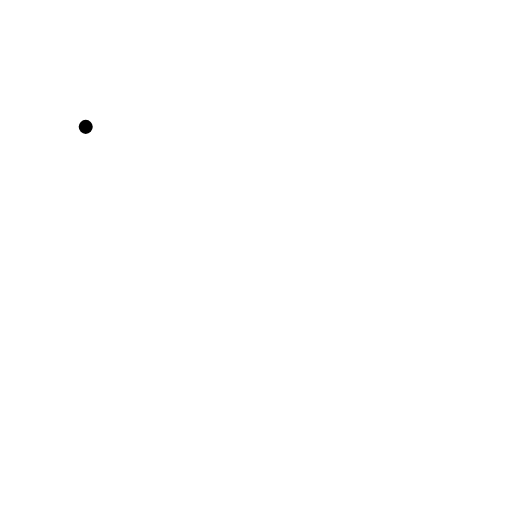
t = 0.00 s
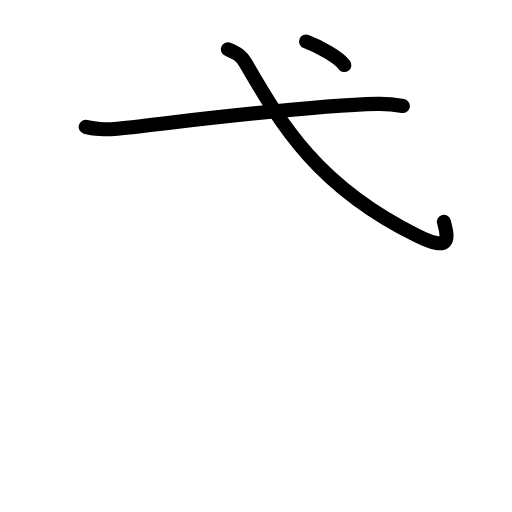
t = 2.80 s
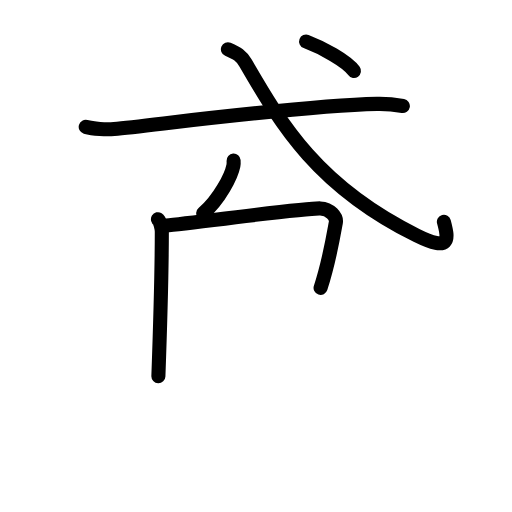
t = 5.60 s
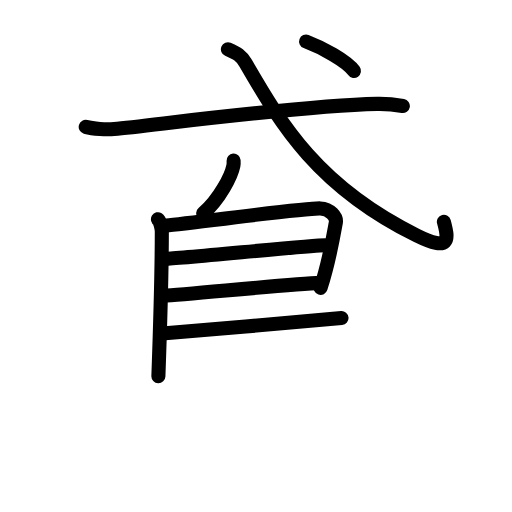
t = 8.40 s
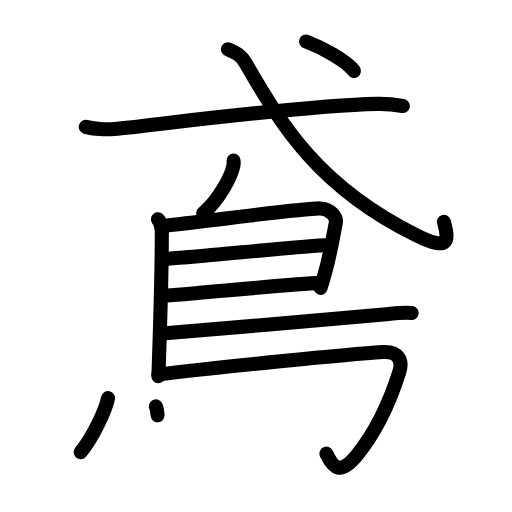
t = 11.20 s
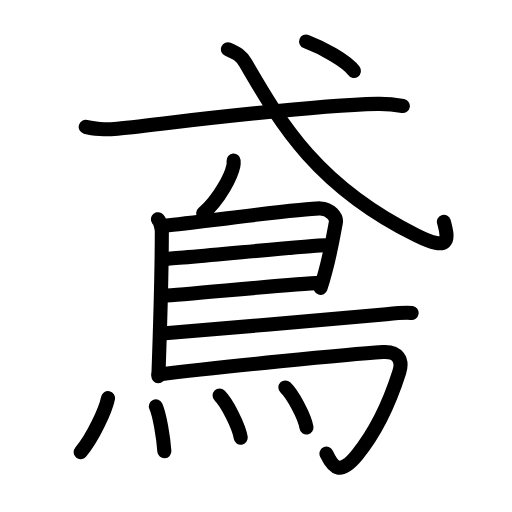
t = 14.00 s

The animated SVG that drew these frames (rendered in a browser with its animation timeline set to each time). Animation: 39 SMIL elements (animate=39); one cycle of 14.00 s.

<?xml version="1.0" encoding="UTF-8"?>
<!--
AniKanjiVG is licensed by CC-BY-SA Paul C. Sommerhoff (https://bitbucket.org/sommerhoff/anikanjivg).
AniKanjiVG uses KanjiVG which is licensed by CC-BY-SA Ulrich Apel (http://kanjivg.tagaini.net).
See also http://creativecommons.org/licenses/by-sa/3.0/
-->
<svg xmlns:kvg='http://kanjivg.tagaini.net' xmlns='http://www.w3.org/2000/svg' width='109' height='109' viewBox='0 0 109 109' style='fill:none;stroke:#000000;stroke-width:3;stroke-linecap:round;stroke-linejoin:round;' id="kvg:kanji_09cf6"><g id="kvg:09cf6" kvg:element="鳶"><g id="kvg:09cf6-g1" kvg:element="弋" kvg:radical="nelson"><path id="kvg:09cf6-s1" kvg:type="㇐" d="M18.25,27.01c1.58,0.45,4.48,0.6,6.04,0.45c9.71-0.96,39.16-4.93,55.96-5.34c2.62-0.06,4.2,0.21,5.51,0.44"><animate attributeName="d" begin="0.0s" dur="0.3333333333333333s" from="M18.25,27.01C18.25,27.01,18.25,27.01,18.25,27.01" to="M18.25,27.01c1.58,0.45,4.48,0.6,6.04,0.45" />
<animate attributeName="d" begin="0.3333333333333333s" dur="0.3333333333333333s" from="M18.25,27.01c1.58,0.45,4.48,0.6,6.04,0.45c0,0,0,0,0,0,0" to="M18.25,27.01c1.58,0.45,4.48,0.6,6.04,0.45c9.71-0.96,39.16-4.93,55.96-5.34" />
<animate attributeName="d" begin="0.6666666666666666s" dur="0.3333333333333333s" from="M18.25,27.01c1.58,0.45,4.48,0.6,6.04,0.45c9.71-0.96,39.16-4.93,55.96-5.34c0,0,0,0,0,0,0" to="M18.25,27.01c1.58,0.45,4.48,0.6,6.04,0.45c9.71-0.96,39.16-4.93,55.96-5.34c2.62-0.06,4.2,0.21,5.51,0.44" />
</path>
<path id="kvg:09cf6-s2" kvg:type="㇂" d="M48.52,10.5c2.01,0.86,2.83,1.33,3.77,2.94C60,26.75,67.75,39.75,88.72,50.13c7.2,3.56,6.79,0.87,5.78-2.92"><animate attributeName="d" begin="1.0s" dur="0.3333333333333333s" from="M48.52,10.5C48.52,10.5,48.52,10.5,48.52,10.5" to="M48.52,10.5c2.01,0.86,2.83,1.33,3.77,2.94" />
<animate attributeName="d" begin="1.3333333333333333s" dur="0.3333333333333333s" from="M48.52,10.5c2.01,0.86,2.83,1.33,3.77,2.94c0,0,0,0,0,0,0" to="M48.52,10.5c2.01,0.86,2.83,1.33,3.77,2.94C60,26.75,67.75,39.75,88.72,50.13" />
<animate attributeName="d" begin="1.6666666666666665s" dur="0.3333333333333333s" from="M48.52,10.5c2.01,0.86,2.83,1.33,3.77,2.94C60,26.75,67.75,39.75,88.72,50.13c0,0,0,0,0,0,0" to="M48.52,10.5c2.01,0.86,2.83,1.33,3.77,2.94C60,26.75,67.75,39.75,88.72,50.13c7.2,3.56,6.79,0.87,5.78-2.92" />
<animate attributeName="d" begin="0s" dur="1.0s" from="M-100,-100" to="M-100,-100" />
</path>
<g id="kvg:09cf6-g2" kvg:element="丶"><path id="kvg:09cf6-s3" kvg:type="㇔" d="M65.17,8.83c3.32,1.25,8.63,4.12,10.18,6.27"><animate attributeName="d" begin="2.0s" dur="1.0s" from="M65.17,8.83C65.17,8.83,65.17,8.83,65.17,8.83" to="M65.17,8.83c3.32,1.25,8.63,4.12,10.18,6.27" />
<animate attributeName="d" begin="0s" dur="2.0s" from="M-100,-100" to="M-100,-100" />
</path>
</g>
</g>
<g id="kvg:09cf6-g3" kvg:element="鳥" kvg:radical="tradit"><path id="kvg:09cf6-s4" kvg:type="㇒" d="M49.73,34.18c0.02,0.27,0.04,0.69-0.04,1.07c-0.44,2.25-2.97,7.18-6.44,10.19"><animate attributeName="d" begin="3.0s" dur="0.5s" from="M49.73,34.18C49.73,34.18,49.73,34.18,49.73,34.18" to="M49.73,34.18c0.02,0.27,0.04,0.69-0.04,1.07" />
<animate attributeName="d" begin="3.5s" dur="0.5s" from="M49.73,34.18c0.02,0.27,0.04,0.69-0.04,1.07c0,0,0,0,0,0,0" to="M49.73,34.18c0.02,0.27,0.04,0.69-0.04,1.07c-0.44,2.25-2.97,7.18-6.44,10.19" />
<animate attributeName="d" begin="0s" dur="3.0s" from="M-100,-100" to="M-100,-100" />
</path>
<path id="kvg:09cf6-s5" kvg:type="㇑" d="M33.63,46.67c0.46,0.28,0.82,2.17,0.82,2.65c0,4.95-0.45,22.97-0.73,30.76"><animate attributeName="d" begin="4.0s" dur="0.5s" from="M33.63,46.67C33.63,46.67,33.63,46.67,33.63,46.67" to="M33.63,46.67c0.46,0.28,0.82,2.17,0.82,2.65" />
<animate attributeName="d" begin="4.5s" dur="0.5s" from="M33.63,46.67c0.46,0.28,0.82,2.17,0.82,2.65c0,0,0,0,0,0,0" to="M33.63,46.67c0.46,0.28,0.82,2.17,0.82,2.65c0,4.95-0.45,22.97-0.73,30.76" />
<animate attributeName="d" begin="0s" dur="4.0s" from="M-100,-100" to="M-100,-100" />
</path>
<path id="kvg:09cf6-s6" kvg:type="㇕a" d="M35.02,48.02c2.13-0.07,29.73-3.77,33.17-3.65c2.07,0.07,3.57,1.81,3.29,3.1c-0.17,0.79-1.25,7.74-3.23,13.82"><animate attributeName="d" begin="5.0s" dur="0.3333333333333333s" from="M35.02,48.02C35.02,48.02,35.02,48.02,35.02,48.02" to="M35.02,48.02c2.13-0.07,29.73-3.77,33.17-3.65" />
<animate attributeName="d" begin="5.333333333333333s" dur="0.3333333333333333s" from="M35.02,48.02c2.13-0.07,29.73-3.77,33.17-3.65c0,0,0,0,0,0,0" to="M35.02,48.02c2.13-0.07,29.73-3.77,33.17-3.65c2.07,0.07,3.57,1.81,3.29,3.1" />
<animate attributeName="d" begin="5.666666666666667s" dur="0.3333333333333333s" from="M35.02,48.02c2.13-0.07,29.73-3.77,33.17-3.65c2.07,0.07,3.57,1.81,3.29,3.1c0,0,0,0,0,0,0" to="M35.02,48.02c2.13-0.07,29.73-3.77,33.17-3.65c2.07,0.07,3.57,1.81,3.29,3.1c-0.17,0.79-1.25,7.74-3.23,13.82" />
<animate attributeName="d" begin="0s" dur="5.0s" from="M-100,-100" to="M-100,-100" />
</path>
<path id="kvg:09cf6-s7" kvg:type="㇐a" d="M35.36,55.09c2.61,0,30.92-2.89,33.87-2.89"><animate attributeName="d" begin="6.0s" dur="1.0s" from="M35.36,55.09C35.36,55.09,35.36,55.09,35.36,55.09" to="M35.36,55.09c2.61,0,30.92-2.89,33.87-2.89" />
<animate attributeName="d" begin="0s" dur="6.0s" from="M-100,-100" to="M-100,-100" />
</path>
<path id="kvg:09cf6-s8" kvg:type="㇐a" d="M34.74,62.99c5.31-0.28,26.87-2.52,33.48-2.76"><animate attributeName="d" begin="7.0s" dur="1.0s" from="M34.74,62.99C34.74,62.99,34.74,62.99,34.74,62.99" to="M34.74,62.99c5.31-0.28,26.87-2.52,33.48-2.76" />
<animate attributeName="d" begin="0s" dur="7.0s" from="M-100,-100" to="M-100,-100" />
</path>
<path id="kvg:09cf6-s9" kvg:type="㇐b" d="M34.53,71.02c11.22-0.97,42.9-3.61,47.72-4.14c1.68-0.18,4.53-0.4,5.38-0.26"><animate attributeName="d" begin="8.0s" dur="0.5s" from="M34.53,71.02C34.53,71.02,34.53,71.02,34.53,71.02" to="M34.53,71.02c11.22-0.97,42.9-3.61,47.72-4.14" />
<animate attributeName="d" begin="8.5s" dur="0.5s" from="M34.53,71.02c11.22-0.97,42.9-3.61,47.72-4.14c0,0,0,0,0,0,0" to="M34.53,71.02c11.22-0.97,42.9-3.61,47.72-4.14c1.68-0.18,4.53-0.4,5.38-0.26" />
<animate attributeName="d" begin="0s" dur="8.0s" from="M-100,-100" to="M-100,-100" />
</path>
<path id="kvg:09cf6-s10" kvg:type="㇆a" d="M33.73,79.73c12.48-1.56,40.84-4.33,47.77-4.78c3.25-0.21,4.31,1.74,3.5,4.29c-2.25,7.09-5.32,13.14-9,17.65c-3.5,4.29-5,2.86-6.5-0.31"><animate attributeName="d" begin="9.0s" dur="0.25s" from="M33.73,79.73C33.73,79.73,33.73,79.73,33.73,79.73" to="M33.73,79.73c12.48-1.56,40.84-4.33,47.77-4.78" />
<animate attributeName="d" begin="9.25s" dur="0.25s" from="M33.73,79.73c12.48-1.56,40.84-4.33,47.77-4.78c0,0,0,0,0,0,0" to="M33.73,79.73c12.48-1.56,40.84-4.33,47.77-4.78c3.25-0.21,4.31,1.74,3.5,4.29" />
<animate attributeName="d" begin="9.5s" dur="0.25s" from="M33.73,79.73c12.48-1.56,40.84-4.33,47.77-4.78c3.25-0.21,4.31,1.74,3.5,4.29c0,0,0,0,0,0,0" to="M33.73,79.73c12.48-1.56,40.84-4.33,47.77-4.78c3.25-0.21,4.31,1.74,3.5,4.29c-2.25,7.09-5.32,13.14-9,17.65" />
<animate attributeName="d" begin="9.75s" dur="0.25s" from="M33.73,79.73c12.48-1.56,40.84-4.33,47.77-4.78c3.25-0.21,4.31,1.74,3.5,4.29c-2.25,7.09-5.32,13.14-9,17.65c0,0,0,0,0,0,0" to="M33.73,79.73c12.48-1.56,40.84-4.33,47.77-4.78c3.25-0.21,4.31,1.74,3.5,4.29c-2.25,7.09-5.32,13.14-9,17.65c-3.5,4.29-5,2.86-6.5-0.31" />
<animate attributeName="d" begin="0s" dur="9.0s" from="M-100,-100" to="M-100,-100" />
</path>
<g id="kvg:09cf6-g4" kvg:element="灬" kvg:variant="true" kvg:original="火"><path id="kvg:09cf6-s11" kvg:type="㇔" d="M23,84.75c-0.5,2.5-3.25,8.5-5.83,11.5"><animate attributeName="d" begin="10.0s" dur="1.0s" from="M23,84.75C23,84.75,23,84.75,23,84.75" to="M23,84.75c-0.5,2.5-3.25,8.5-5.83,11.5" />
<animate attributeName="d" begin="0s" dur="10.0s" from="M-100,-100" to="M-100,-100" />
</path>
<path id="kvg:09cf6-s12" kvg:type="㇔" d="M33.18,86.51c0.82,1.8,1.61,6.75,1.81,9.56"><animate attributeName="d" begin="11.0s" dur="1.0s" from="M33.18,86.51C33.18,86.51,33.18,86.51,33.18,86.51" to="M33.18,86.51c0.82,1.8,1.61,6.75,1.81,9.56" />
<animate attributeName="d" begin="0s" dur="11.0s" from="M-100,-100" to="M-100,-100" />
</path>
<path id="kvg:09cf6-s13" kvg:type="㇔" d="M46.75,84.21c1.59,1.58,4.1,6.5,4.5,8.97"><animate attributeName="d" begin="12.0s" dur="1.0s" from="M46.75,84.21C46.75,84.21,46.75,84.21,46.75,84.21" to="M46.75,84.21c1.59,1.58,4.1,6.5,4.5,8.97" />
<animate attributeName="d" begin="0s" dur="12.0s" from="M-100,-100" to="M-100,-100" />
</path>
<path id="kvg:09cf6-s14" kvg:type="㇔" d="M60.75,82.48c1.59,1.51,4.1,6.19,4.5,8.53"><animate attributeName="d" begin="13.0s" dur="1.0s" from="M60.75,82.48C60.75,82.48,60.75,82.48,60.75,82.48" to="M60.75,82.48c1.59,1.51,4.1,6.19,4.5,8.53" />
<animate attributeName="d" begin="0s" dur="13.0s" from="M-100,-100" to="M-100,-100" />
</path>
</g>
</g>
</g>
</svg>
